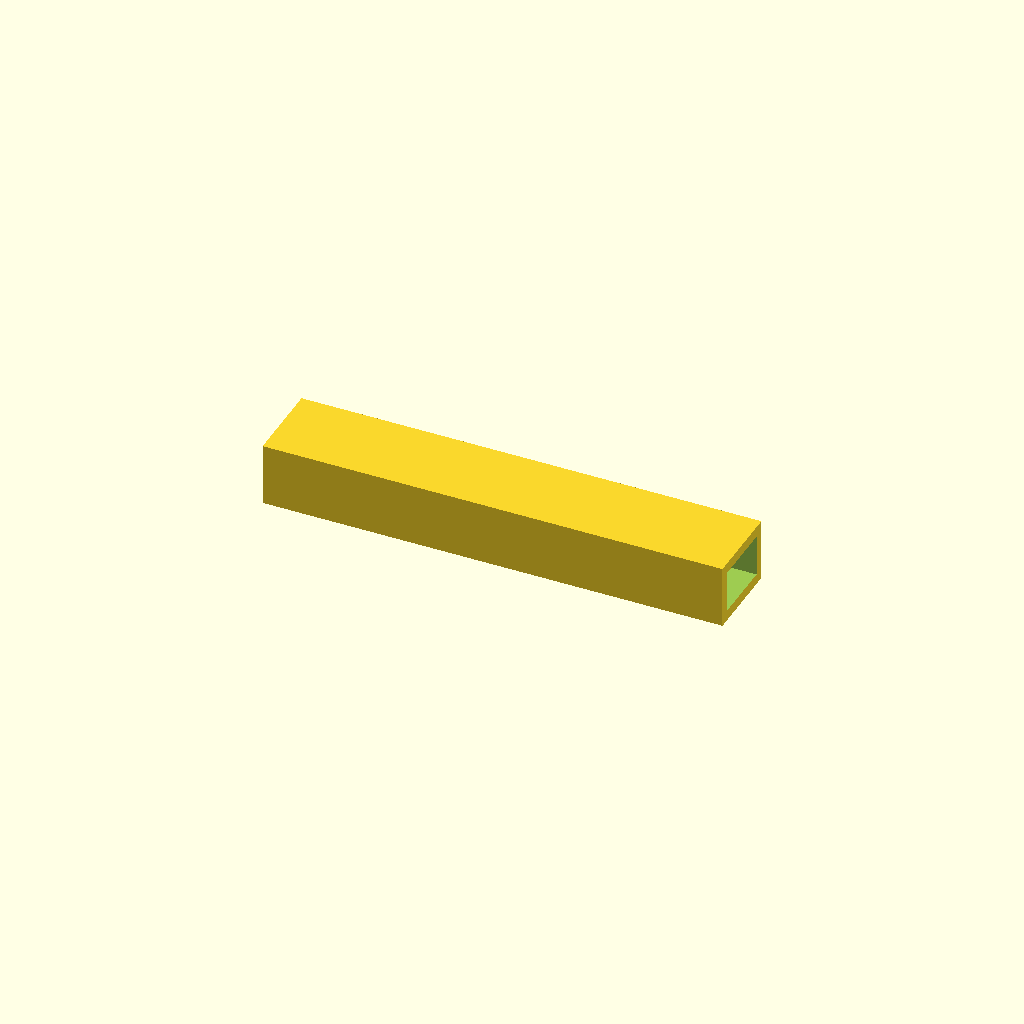
Cell 1: rendered with the file's own defaults.
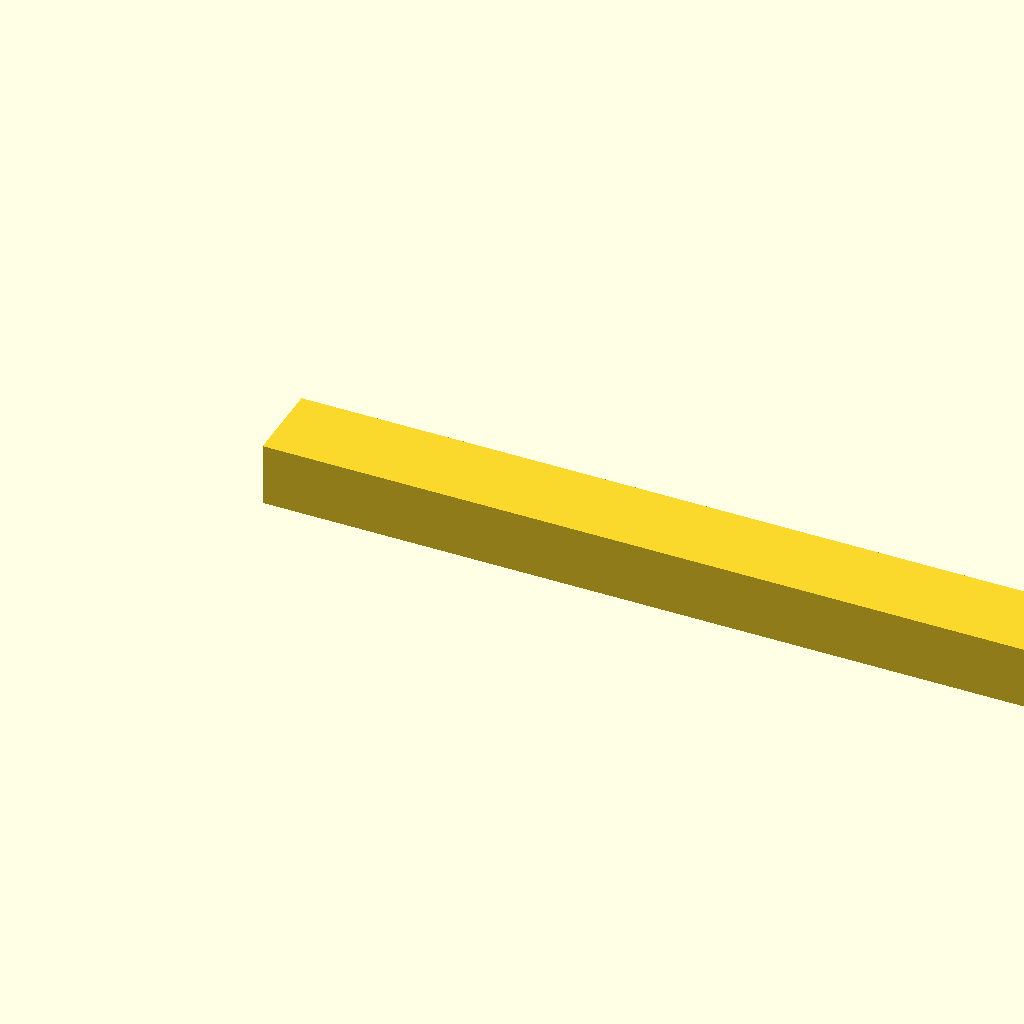
Cell 2: the same model with beam_l = 440.
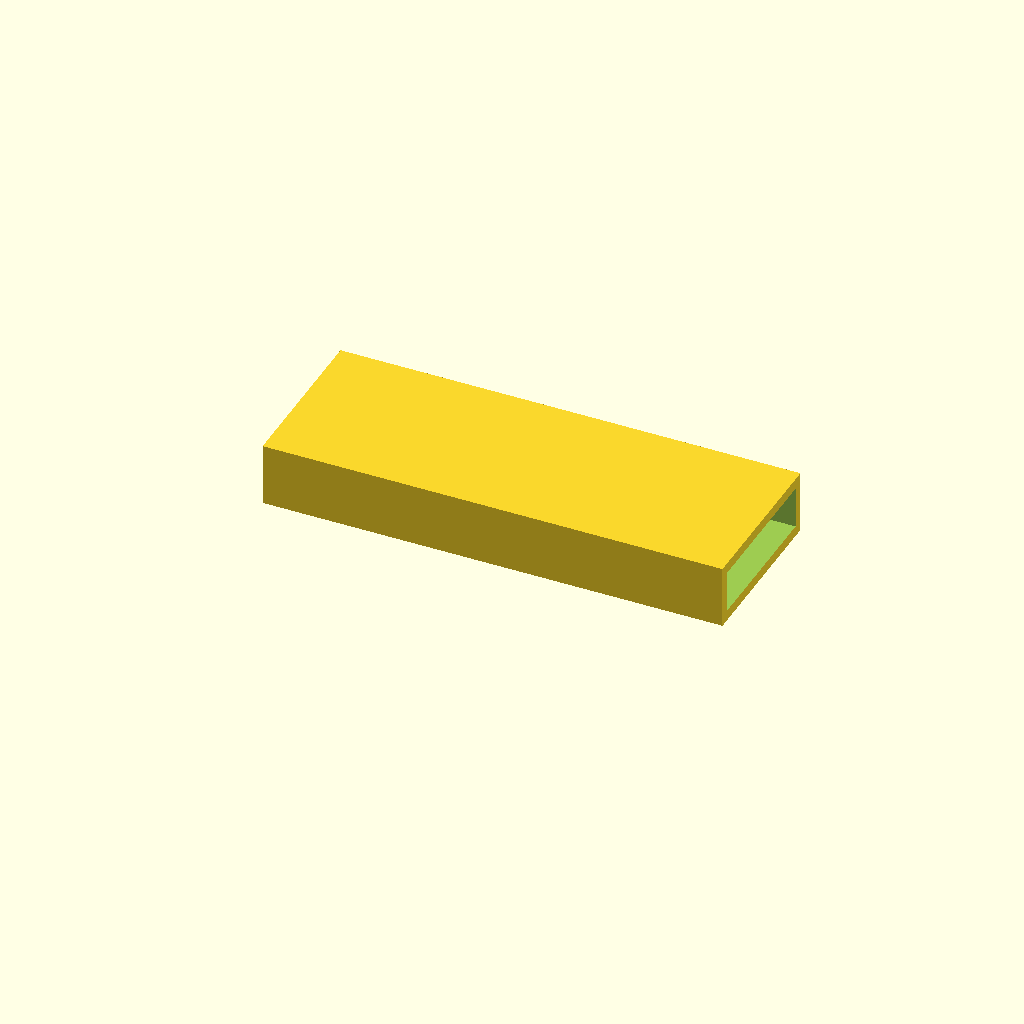
Cell 3 — beam_w set to 80, the other parameters unchanged.
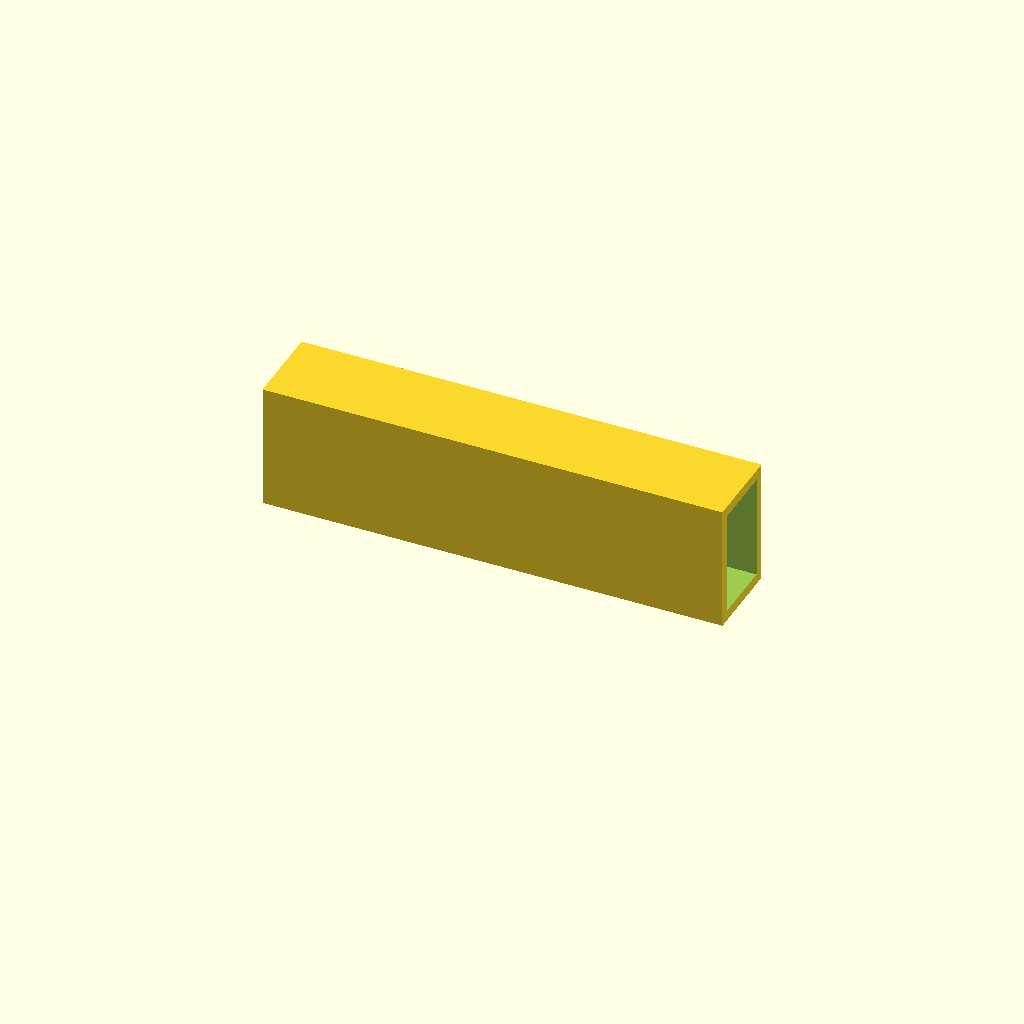
Cell 4 — beam_h set to 60, the other parameters unchanged.
One fixed orthographic camera (rotation 55°, 0°, 25°; colour scheme Cornfield) for every cell.
OpenSCAD source file optional_data/data/scale1/largestruc/part_0070.scad:
$fn = 32;

// ----------------------------------------------------------------------
// Box beam: 200-250 mm hollow beam
// ----------------------------------------------------------------------

// --- parameters (mm) ---
beam_l = 220;             // beam length, X
beam_w = 40;              // beam width, Y
beam_h = 30;              // beam height, Z
wall = 5;                 // wall thickness

difference() {
  cube([beam_l, beam_w, beam_h]);
  translate([-1, wall, wall])
    cube([beam_l + 2, beam_w - 2 * wall, beam_h - 2 * wall]);
}
Customizer parameters (derived from the source; name, type, default, range or options):
beam_l: number, default 220
beam_w: number, default 40
beam_h: number, default 30
wall: number, default 5
